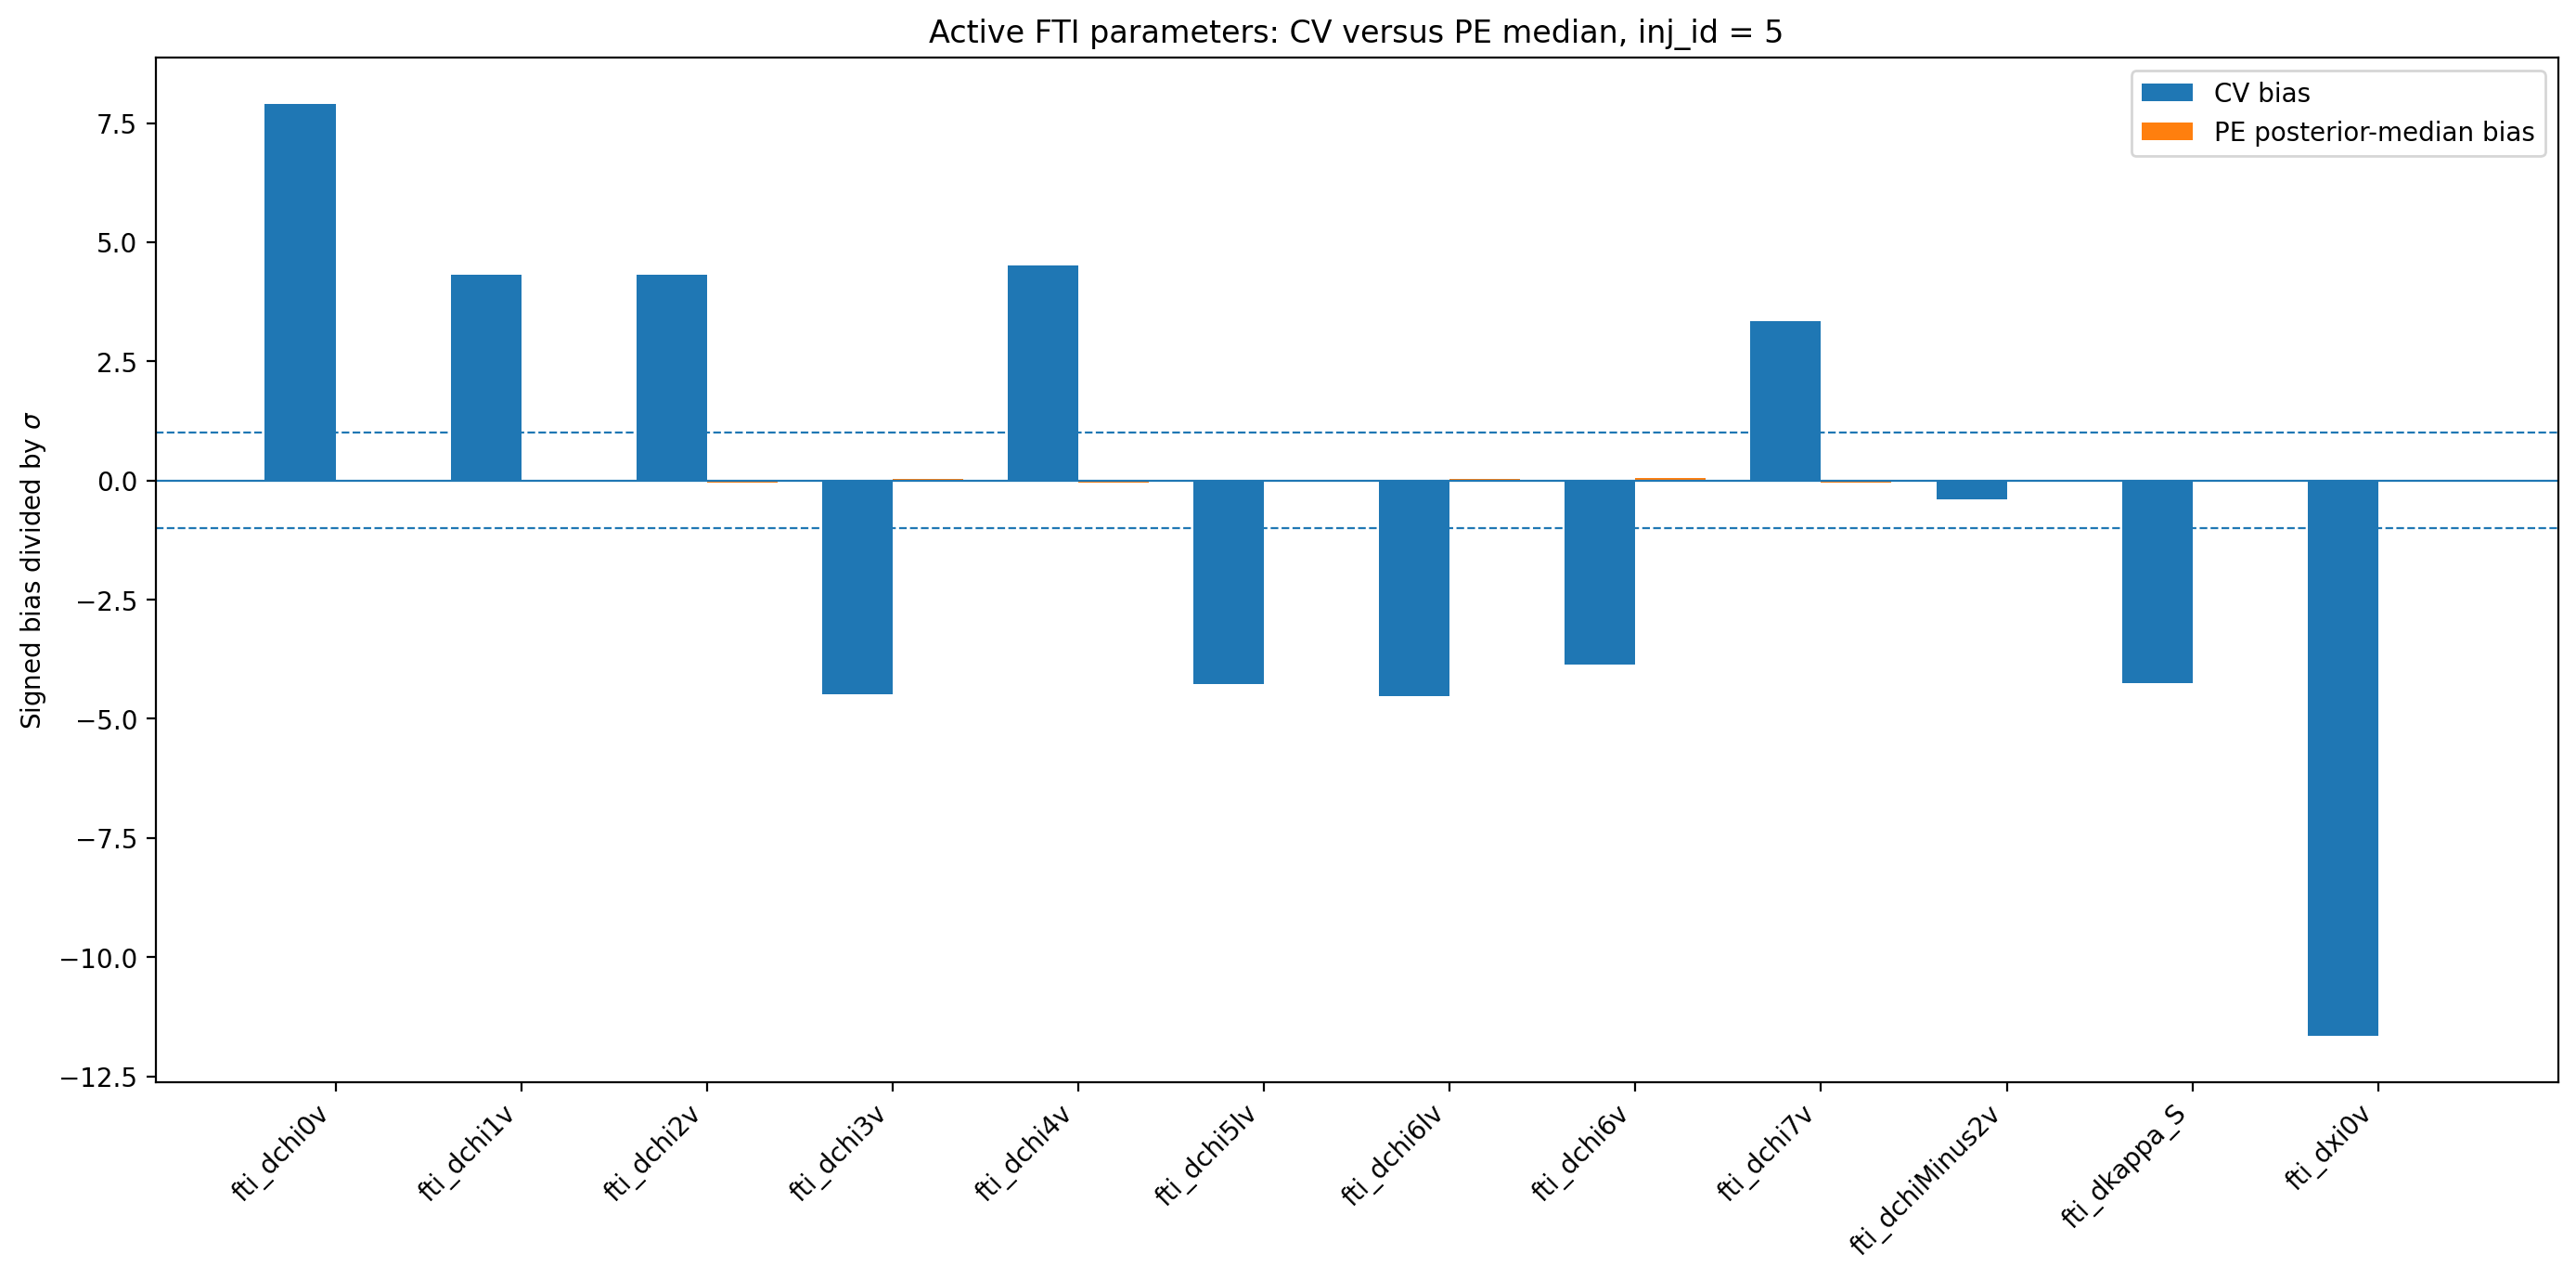

Values plotted in this chart, from the file beside it:
active_fti_run, parameter, CV_bias_over_sigma, median_PE_bias_over_sigma, median_PE_minus_CV, absolute_difference, CV_delta_theta, median_PE_delta_theta, sigma_CV, sigma_PE, sigma_PE_over_sigma_CV, same_sign
fti_dchi0v, fti_dchi0v, 7.894, 0.0153, -7.879, 7.879, 0.003624, 7.155144004800985e-06, 0.0004591, 0.0004675, 1.018, True
fti_dchi1v, fti_dchi1v, 4.309, 0.002227, -4.307, 4.307, 0.002951, 1.5198308304805149e-06, 0.0006849, 0.0006823, 0.9963, True
fti_dchi2v, fti_dchi2v, 4.309, -0.04329, -4.353, 4.353, 0.001986, -2.0138809477060823e-05, 0.0004609, 0.0004652, 1.009, False
fti_dchi3v, fti_dchi3v, -4.492, 0.03488, 4.527, 4.527, -0.001953, 1.5077767110752448e-05, 0.0004347, 0.0004323, 0.9946, False
fti_dchi4v, fti_dchi4v, 4.505, -0.03874, -4.543, 4.543, 0.0182, -0.0001562, 0.004041, 0.004031, 0.9977, False
fti_dchi5lv, fti_dchi5lv, -4.276, -0.006769, 4.269, 4.269, -0.0313, -4.9873693625451104e-05, 0.007321, 0.007368, 1.006, True
fti_dchi6lv, fti_dchi6lv, -4.524, 0.02725, 4.551, 4.551, -0.04571, 0.0002758, 0.01011, 0.01012, 1.002, False
fti_dchi6v, fti_dchi6v, -3.856, 0.05434, 3.911, 3.911, -0.02421, 0.0003439, 0.006277, 0.006328, 1.008, False
fti_dchi7v, fti_dchi7v, 3.335, -0.05081, -3.386, 3.386, 0.009006, -0.0001362, 0.0027, 0.00268, 0.9924, False
fti_dchiMinus2v, fti_dchiMinus2v, -0.4032, 0.002319, 0.4055, 0.4055, -4.44831157255703e-07, 2.6278666962540474e-09, 1.1033841819330284e-06, 1.1332746449861026e-06, 1.027, False
fti_dkappa_S, fti_dkappa_S, -4.259, -0.02162, 4.237, 4.237, -0.02797, -0.0001445, 0.006567, 0.006682, 1.018, True
fti_dxi0v, fti_dxi0v, -11.64, -0.007142, 11.63, 11.63, -0.0002577, -1.60590148606075e-07, 2.214034776003436e-05, 2.2485383305728543e-05, 1.016, True
